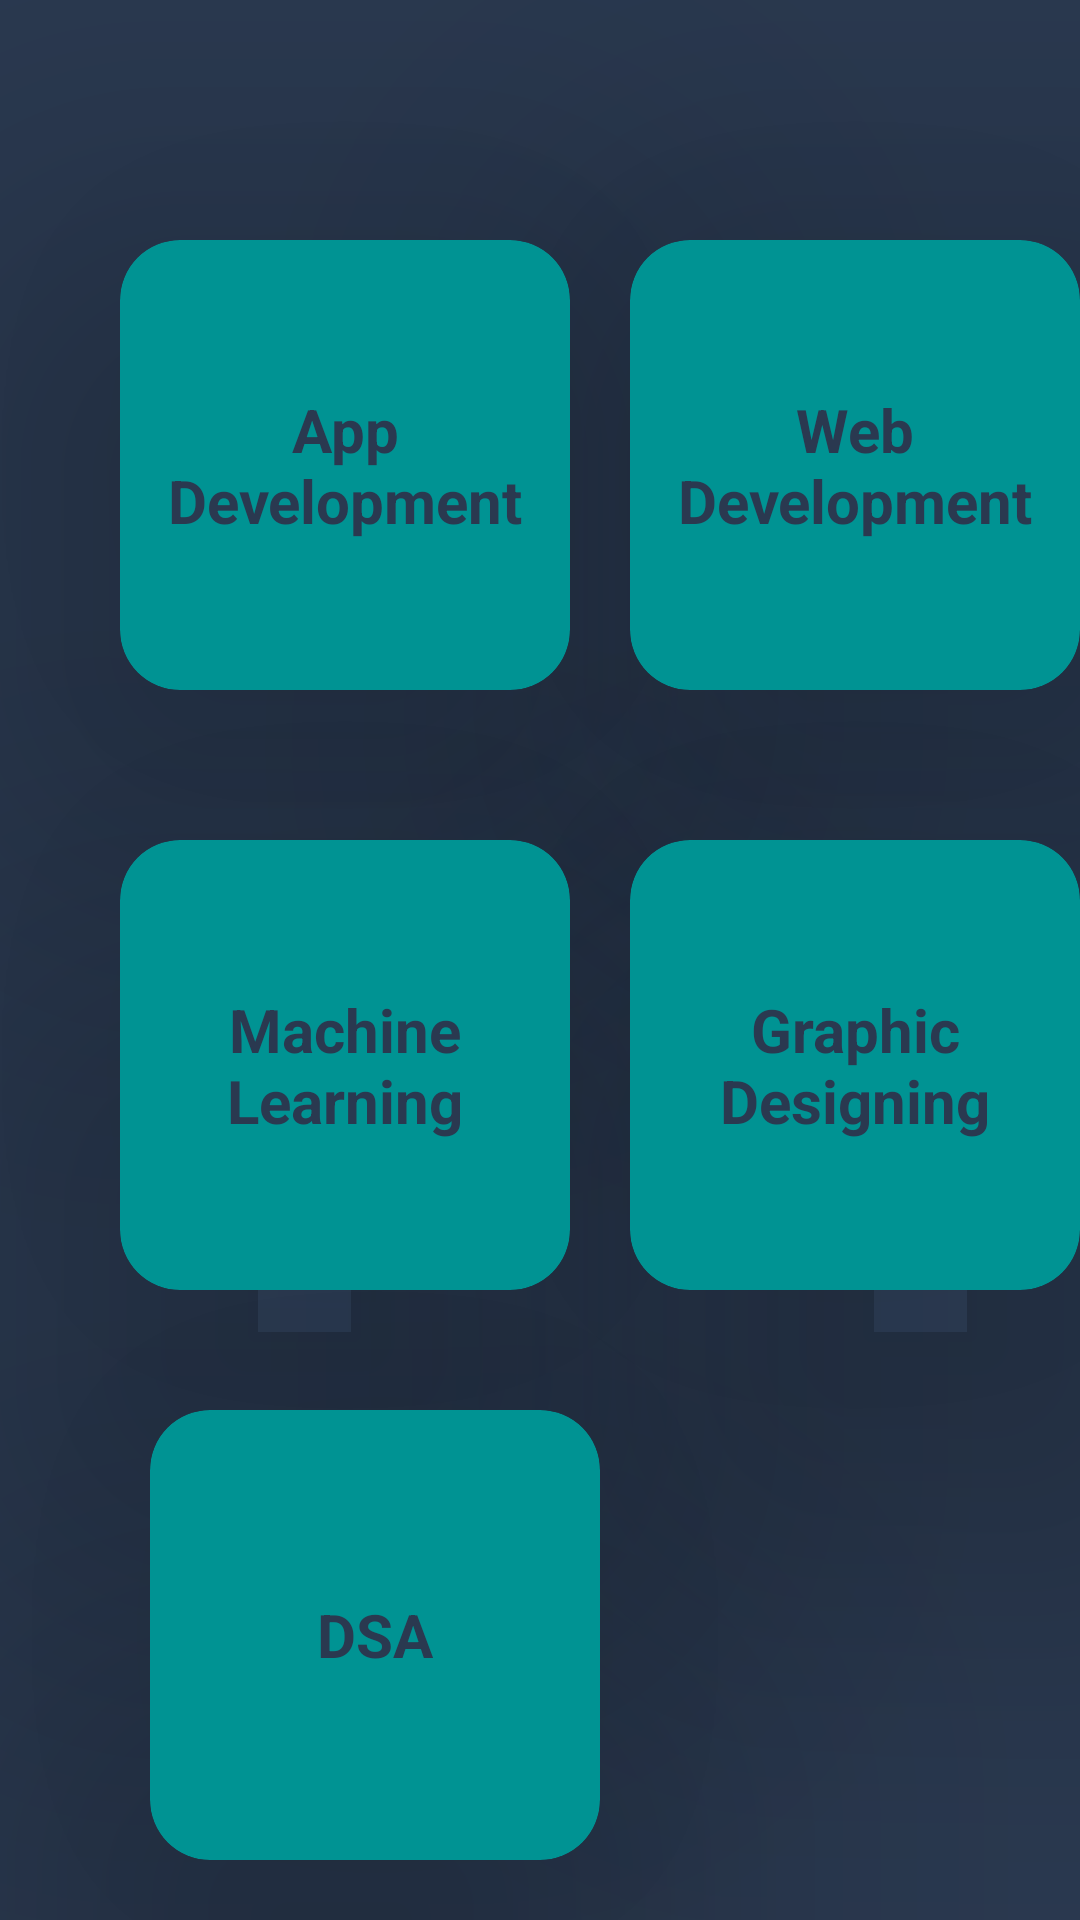

Write the Android layout XML for this screen, with the resource values it uses.
<!-- AndroidManifest.xml: application theme Theme.KNowledegeHub -->
<!-- res/layout/activity_second_page.xml -->
<?xml version="1.0" encoding="utf-8"?>
<RelativeLayout xmlns:android="http://schemas.android.com/apk/res/android"
    xmlns:app="http://schemas.android.com/apk/res-auto"
    xmlns:tools="http://schemas.android.com/tools"
    android:id="@+id/main"
    android:layout_width="match_parent"
    android:background="@color/home"
    android:layout_height="match_parent"
    tools:context=".secondPageActivity">


    <androidx.appcompat.widget.AppCompatButton
        android:id="@+id/button3"
        android:layout_width="wrap_content"
        android:layout_height="wrap_content"
        android:text="Contact Us"
        android:layout_below="@id/dataStructure"
        android:textColor="@color/white"
        android:layout_marginTop="80dp"
        android:layout_marginStart="150dp"
        android:textStyle="bold"
        android:padding="10dp"
        android:background="@color/button"


        />

    <androidx.cardview.widget.CardView
        app:cardElevation="80dp"
        app:cardBackgroundColor="@color/button"
        android:id="@+id/appDev"
        android:layout_width="150dp"
        android:layout_height="150dp"
        app:cardCornerRadius="20dp"
        android:layout_marginTop="80dp"
        android:layout_marginStart="40dp"


        >

        <TextView
            android:id="@+id/appDevelopment"
            android:layout_width="wrap_content"
            android:layout_height="wrap_content"
            android:textSize="20dp"
            android:textStyle="bold"
            android:layout_gravity="center"
            android:textColor="@color/home"
            android:padding="10dp"
            android:gravity="center"
            android:text="App Development" />
    </androidx.cardview.widget.CardView>
    <androidx.cardview.widget.CardView
        app:cardElevation="80dp"
        app:cardBackgroundColor="@color/button"
        android:id="@+id/webDev"
        android:layout_width="150dp"
        android:layout_height="150dp"
        app:cardCornerRadius="20dp"
        android:layout_toRightOf="@+id/appDev"
        android:layout_marginTop="80dp"
        android:layout_marginStart="20dp"
        >
        <TextView
            android:id="@+id/webDevelopment"
            android:layout_width="wrap_content"
            android:layout_height="wrap_content"
            android:textSize="20dp"
            android:textStyle="bold"
            android:textColor="@color/home"
            android:gravity="center"
            android:layout_gravity="center"
            android:padding="10dp"
            android:text="Web Development" />

    </androidx.cardview.widget.CardView>
    <androidx.cardview.widget.CardView
        android:id="@+id/ml"
        app:cardElevation="80dp"
        app:cardBackgroundColor="@color/button"
        android:layout_width="150dp"
        android:layout_height="150dp"
        android:layout_marginTop="50dp"
        android:layout_marginStart="40dp"
        android:layout_below="@+id/appDev"
        app:cardCornerRadius="20dp"
        >
        <TextView
            android:id="@+id/machineLearning"
            android:layout_width="wrap_content"
            android:layout_height="wrap_content"
            android:textSize="20dp"
            android:textStyle="bold"
            android:textColor="@color/home"
            android:layout_gravity="center"
            android:gravity="center"
            android:padding="10dp"
            android:text="Machine Learning" />
    </androidx.cardview.widget.CardView>

    <androidx.cardview.widget.CardView
        android:id="@+id/dataStructure"
        android:layout_width="150dp"
        android:layout_height="150dp"
        android:layout_marginTop="40dp"
       app:cardElevation="80dp"
        app:cardBackgroundColor="@color/button"
        app:cardCornerRadius="20dp"
        android:layout_marginStart="50dp"
        android:layout_below="@+id/ml"
        >
        <TextView
            android:id="@+id/dsa"
            android:layout_width="wrap_content"
            android:layout_height="wrap_content"
            android:textSize="20dp"
            android:textColor="@color/home"
            android:textStyle="bold"

            android:layout_gravity="center"
            android:padding="10dp"
            android:text="DSA" />
    </androidx.cardview.widget.CardView>
    <androidx.cardview.widget.CardView
        android:id="@+id/graphic"
        android:layout_width="150dp"
        android:layout_height="150dp"
        android:layout_marginTop="50dp"
        android:layout_marginStart="20dp"
        android:layout_toRightOf="@id/ml"
        android:layout_below="@id/webDev"
        app:cardElevation="80dp"
        app:cardBackgroundColor="@color/button"
        app:cardCornerRadius="20dp"
        >
        <TextView
            android:id="@+id/graphicDesigning"
            android:layout_width="wrap_content"
            android:layout_height="wrap_content"
            android:textSize="20dp"
            android:textColor="@color/home"
            android:gravity="center"
            android:textStyle="bold"
            android:layout_gravity="center"
            android:padding="10dp"
            android:text="Graphic Designing" />
    </androidx.cardview.widget.CardView>
























</RelativeLayout>
<!-- resources referenced by this layout -->
<resources>
  <color name="button">#009393</color>
  <color name="home">#2A3950</color>
  <color name="white">#FFFFFFFF</color>
  <style name="Theme.KNowledegeHub" parent="Base.Theme.KNowledegeHub" />
  <style name="Base.Theme.KNowledegeHub" parent="Theme.Material3.DayNight.NoActionBar">
          
          
      </style>
</resources>
